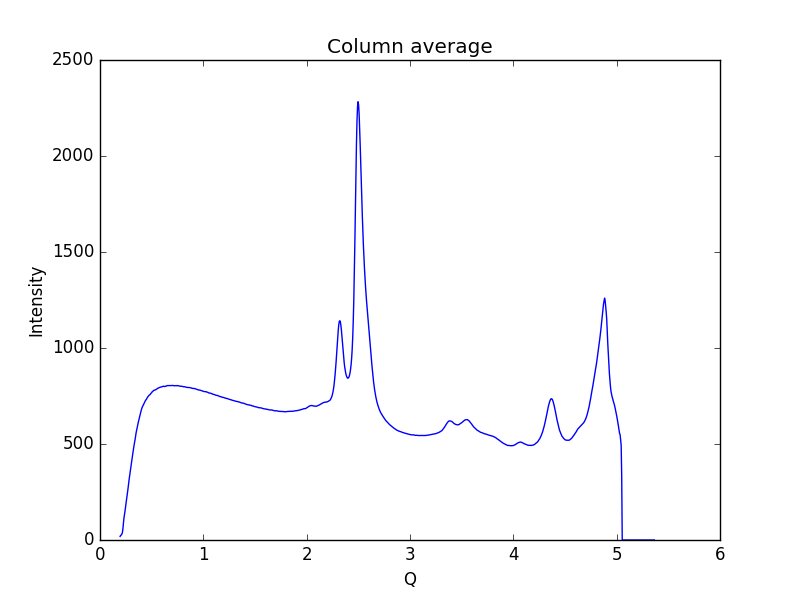

Values plotted in this chart, from the file beside it:
0.19448614755544588, 18.6587
0.1997, 23.86
0.2048, 25.67
0.21, 29.35
0.2152, 35.53
0.2204, 51.02
0.2255, 83.67
0.2307, 110
0.2359, 126.9
0.2411, 147
0.2462, 167.4
0.2514, 187.6
0.2566, 210
0.2618, 230.7
0.2669, 249.9
0.2721, 271.8
0.2773, 296.4
0.2825, 317.7
0.2876, 338
0.2928, 355.8
0.298, 376.3
0.3032, 398.2
0.3083, 417.6
0.3135, 435.4
0.3187, 455.2
0.3239, 475.1
0.329, 491.6
0.3342, 507.2
0.3394, 523
0.3446, 541.6
0.3497, 559.3
0.3549, 573.1
0.3601, 585.5
0.3653, 599.6
0.3704, 612.9
0.3756, 624.5
0.3808, 635
0.386, 648.1
0.3911, 660.6
0.3963, 670.1
0.4015, 679.1
0.4067, 689.1
0.4118, 695
0.417, 699.8
0.4222, 707.9
0.4274, 712.6
0.4325, 717.9
0.4377, 724
0.4429, 728.8
0.4481, 731.4
0.4532, 737
0.4584, 742.4
0.4636, 746.3
0.4688, 749.4
0.4739, 753.3
0.4791, 755.3
0.4843, 757.3
0.4895, 761.5
0.4946, 764.5
0.4998, 767.4
0.505, 772.3
... 939 more rows
